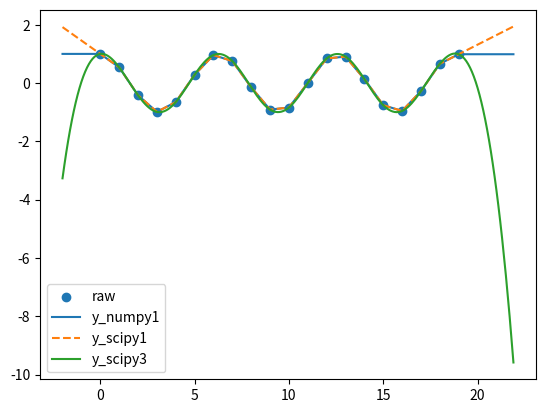

This chart was generated by the following Python code:
import numpy as np
import matplotlib.pyplot as plt
from scipy.interpolate import interp1d

x_raw = np.arange(0,20)
y_raw = np.cos(x_raw)

x_fit = np.arange(-2,22,0.1)
y_numpy1 = np.interp(x_fit, x_raw, y_raw)
y_scipy1 = interp1d(x_raw,y_raw, kind='slinear', fill_value = 'extrapolate')(x_fit)
y_scipy3 = interp1d(x_raw,y_raw, kind='cubic', fill_value = 'extrapolate')(x_fit)

plt.scatter(x_raw, y_raw, label = 'raw')
plt.plot(x_fit, y_numpy1, label = 'y_numpy1')
plt.plot(x_fit, y_scipy1, label = 'y_scipy1', linestyle = '--')
plt.plot(x_fit, y_scipy3, label = 'y_scipy3')

plt.legend()
plt.show()